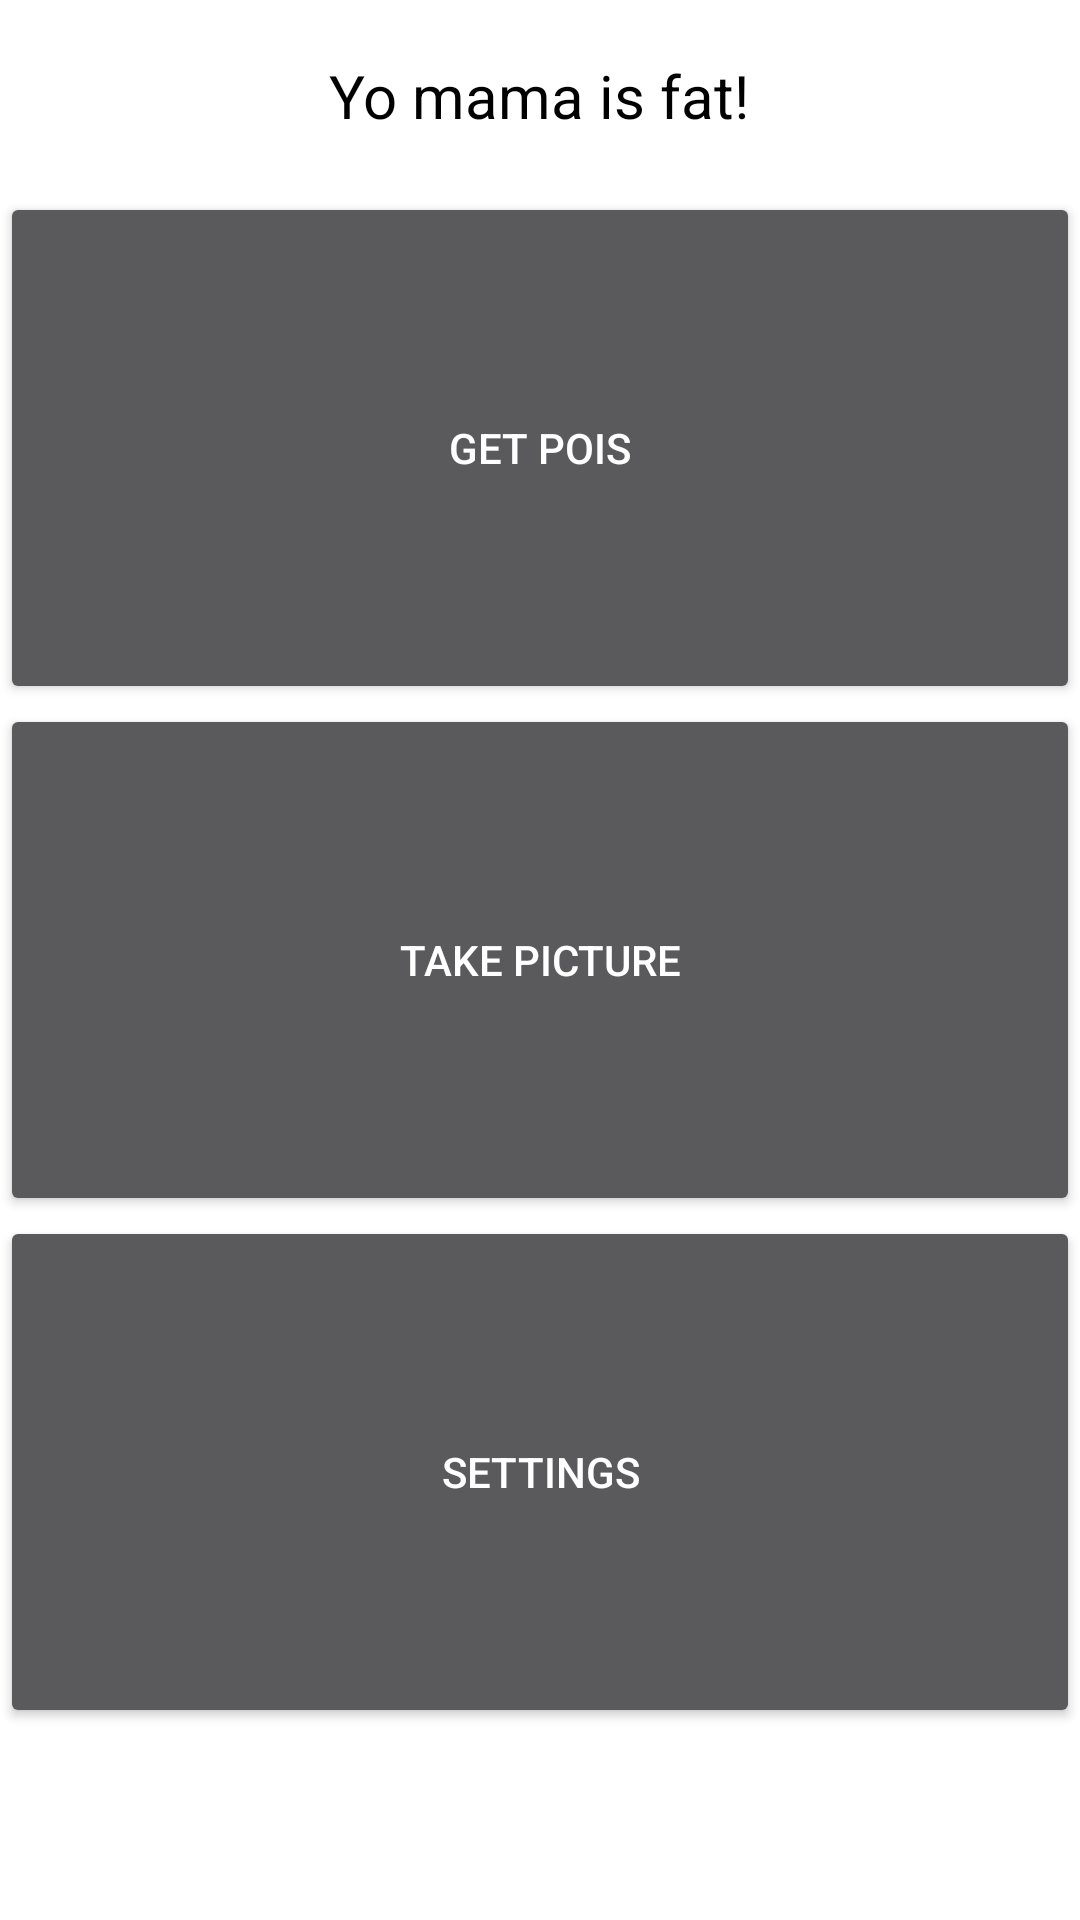

The Android layout XML behind this screen, and the referenced resources:
<!-- AndroidManifest.xml: activity theme AppTheme.NoActionBar -->
<!-- res/layout/activity_main.xml -->
<?xml version="1.0" encoding="utf-8"?>
<LinearLayout xmlns:android="http://schemas.android.com/apk/res/android"
    android:layout_width="match_parent"
    android:layout_height="match_parent"
    android:orientation="vertical">

    <LinearLayout
        android:layout_width="match_parent"
        android:layout_height="0dp"
        android:layout_weight="1"
        android:background="#ffffff"
        android:id="@+id/title_area"
        android:layout_gravity="center"
        android:gravity="center">

        <TextView
            android:layout_width="wrap_content"
            android:layout_height="wrap_content"
            android:text="Yo mama is fat!"
            android:textSize="20dp"
            android:textColor="#000"
            android:gravity="center"/>

    </LinearLayout>

    <LinearLayout
        android:layout_width="match_parent"
        android:layout_height="0dp"
        android:layout_weight="8"
        android:background="#ffffff"
        android:orientation="vertical"
        android:id="@+id/date_pick_area">
        <Button
            android:layout_width="match_parent"
            android:layout_height="0dp"
            android:layout_weight="1"
            android:text="Get Pois"
            android:id="@+id/go_to_pick"/>
        <Button
            android:layout_width="match_parent"
            android:layout_height="0dp"
            android:layout_weight="1"
            android:text="Take Picture"
            android:id="@+id/go_to_insert"/>
        <Button
            android:layout_width="match_parent"
            android:layout_height="0dp"
            android:layout_weight="1"
            android:text="Settings"
            android:id="@+id/go_to_settings"/>
    </LinearLayout>

    <LinearLayout
        android:layout_width="match_parent"
        android:layout_height="0dp"
        android:layout_weight="1"
        android:background="#ffffff"
        android:orientation="horizontal"
        android:id="@+id/buttons_area">


    </LinearLayout>
</LinearLayout>
<!-- resources referenced by this layout -->
<resources>
  <style name="AppTheme.NoActionBar">
          <item name="windowActionBar">false</item>
          <item name="windowNoTitle">true</item>
      </style>
</resources>
